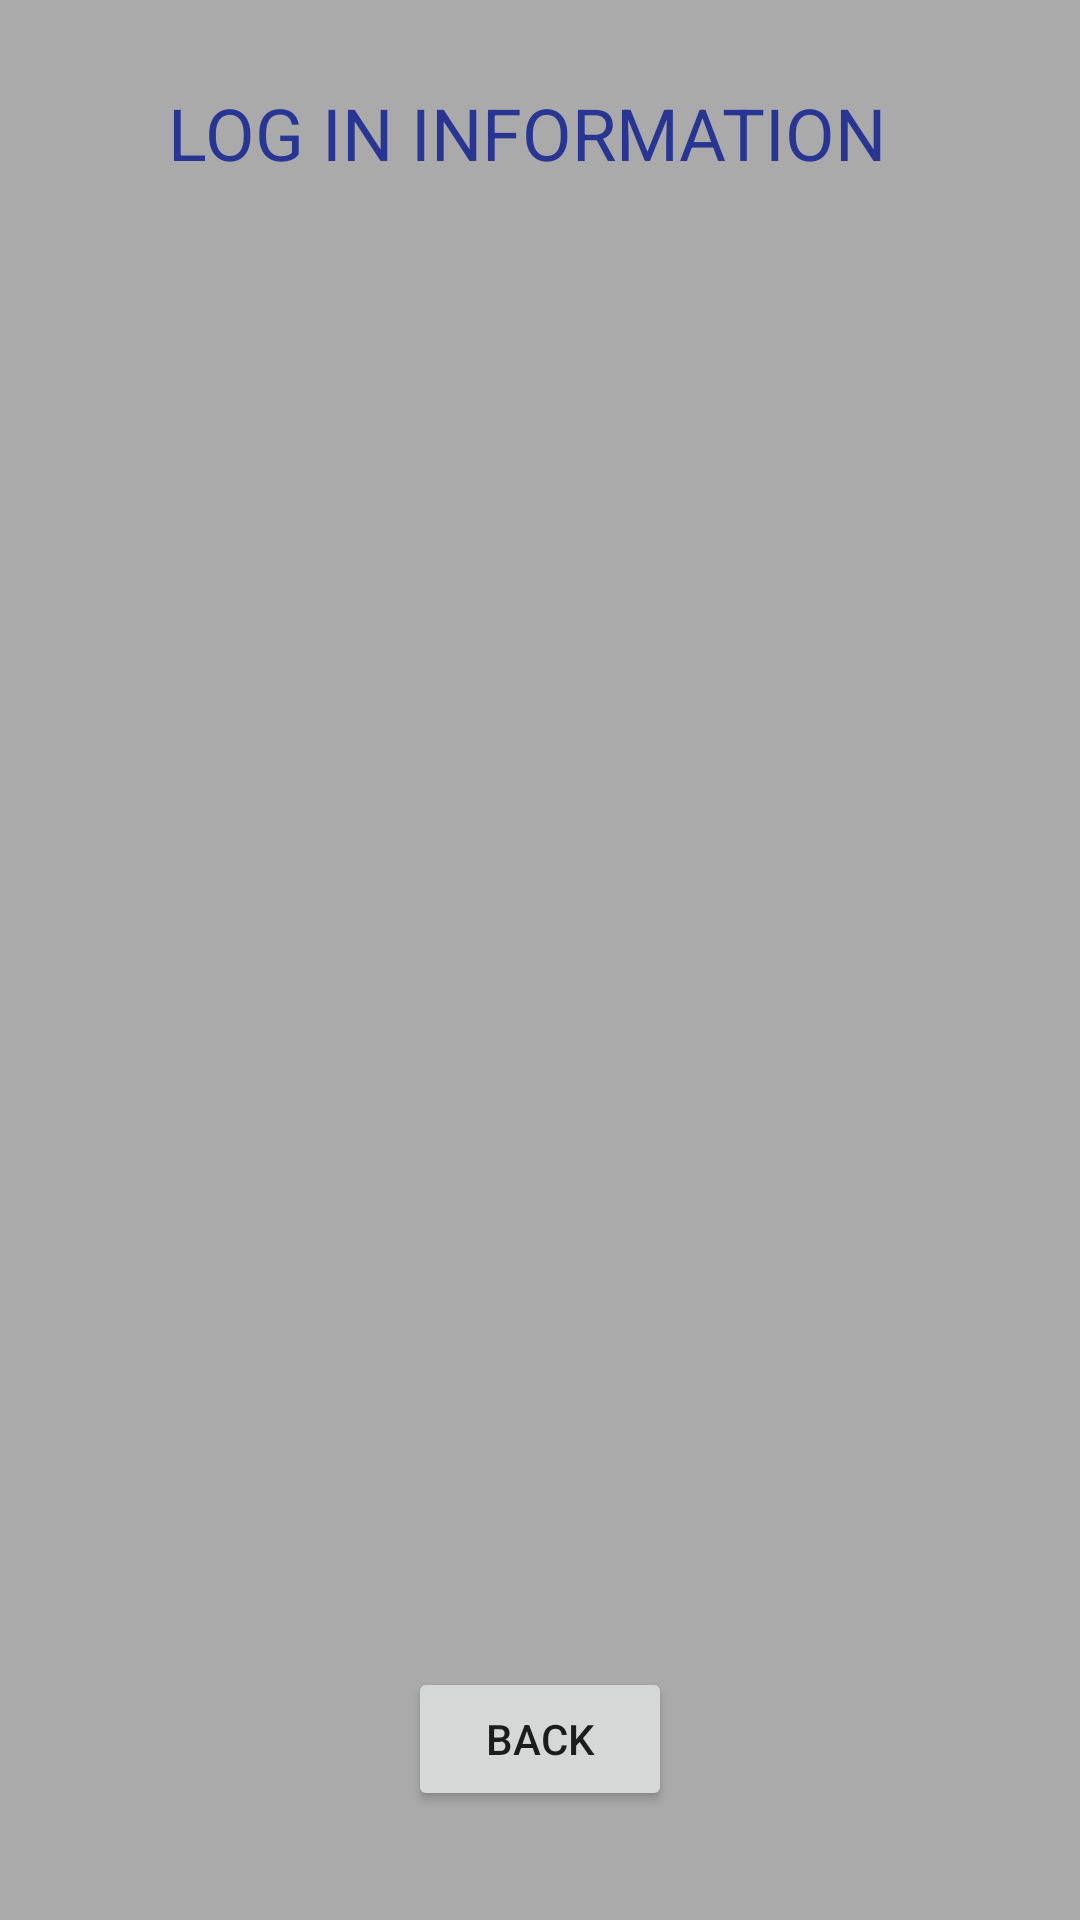

Reconstruct the res/layout file that produces this screen, plus the resources it refers to.
<!-- AndroidManifest.xml: application theme ShareKNOW -->
<!-- res/layout/activity_login_details.xml -->
<?xml version="1.0" encoding="utf-8"?>
<androidx.constraintlayout.widget.ConstraintLayout xmlns:android="http://schemas.android.com/apk/res/android"
    xmlns:app="http://schemas.android.com/apk/res-auto"
    xmlns:tools="http://schemas.android.com/tools"
    android:layout_width="match_parent"
    android:layout_height="match_parent"
    android:background="@android:color/darker_gray"
    tools:context=".LoginDetails">

    <TextView
        android:id="@+id/txtUserNameInfo"
        android:layout_width="363dp"
        android:layout_height="31dp"
        android:layout_marginBottom="252dp"
        android:textColor="#283593"
        android:textSize="20sp"
        app:layout_constraintBottom_toBottomOf="parent"
        app:layout_constraintEnd_toEndOf="parent"
        app:layout_constraintStart_toStartOf="parent" />

    <TextView
        android:id="@+id/txtPassInfo"
        android:layout_width="364dp"
        android:layout_height="24dp"
        android:layout_marginTop="8dp"
        android:textColor="#283593"
        android:textSize="20sp"
        app:layout_constraintEnd_toEndOf="parent"
        app:layout_constraintHorizontal_bias="0.489"
        app:layout_constraintStart_toStartOf="parent"
        app:layout_constraintTop_toBottomOf="@+id/txtUserNameInfo" />

    <Button
        android:id="@+id/btnBack"
        android:layout_width="wrap_content"
        android:layout_height="wrap_content"
        android:layout_marginTop="115dp"
        android:layout_marginBottom="16dp"
        android:text="@string/btnBack"
        app:layout_constraintBottom_toBottomOf="parent"
        app:layout_constraintEnd_toEndOf="parent"
        app:layout_constraintStart_toStartOf="parent"
        app:layout_constraintTop_toBottomOf="@+id/txtPassInfo" />

    <TextView
        android:id="@+id/txtLog"
        android:layout_width="248dp"
        android:layout_height="33dp"
        android:layout_marginTop="28dp"
        android:text="@string/txtLog"
        android:textColor="#283593"
        android:textSize="24sp"
        app:layout_constraintEnd_toEndOf="parent"
        app:layout_constraintStart_toStartOf="parent"
        app:layout_constraintTop_toTopOf="parent" />

    <ImageView
        android:id="@+id/imageView3"
        android:layout_width="174dp"
        android:layout_height="195dp"
        android:layout_marginTop="27dp"
        android:contentDescription="@string/mainImage"
        app:layout_constraintEnd_toEndOf="parent"
        app:layout_constraintHorizontal_bias="0.497"
        app:layout_constraintStart_toStartOf="parent"
        app:layout_constraintTop_toBottomOf="@+id/txtLog"
        app:srcCompat="@drawable/user" />
</androidx.constraintlayout.widget.ConstraintLayout>
<!-- resources referenced by this layout -->
<resources>
  <string name="btnBack">BACK</string>
  <string name="mainImage"> An Image</string>
  <string name="txtLog">LOG IN INFORMATION</string>
  <style name="ShareKNOW" parent="Theme.AppCompat.Light">
          <item name="actionBarStyle">@style/ShareKNOW.ActionBarStyle</item>
      </style>
  <style name="ShareKNOW.ActionBarStyle">
          <item name="logo">@mipmap/logoimage</item>
          <item name="displayOptions">showHome|useLogo|showTitle</item>
      </style>
</resources>
